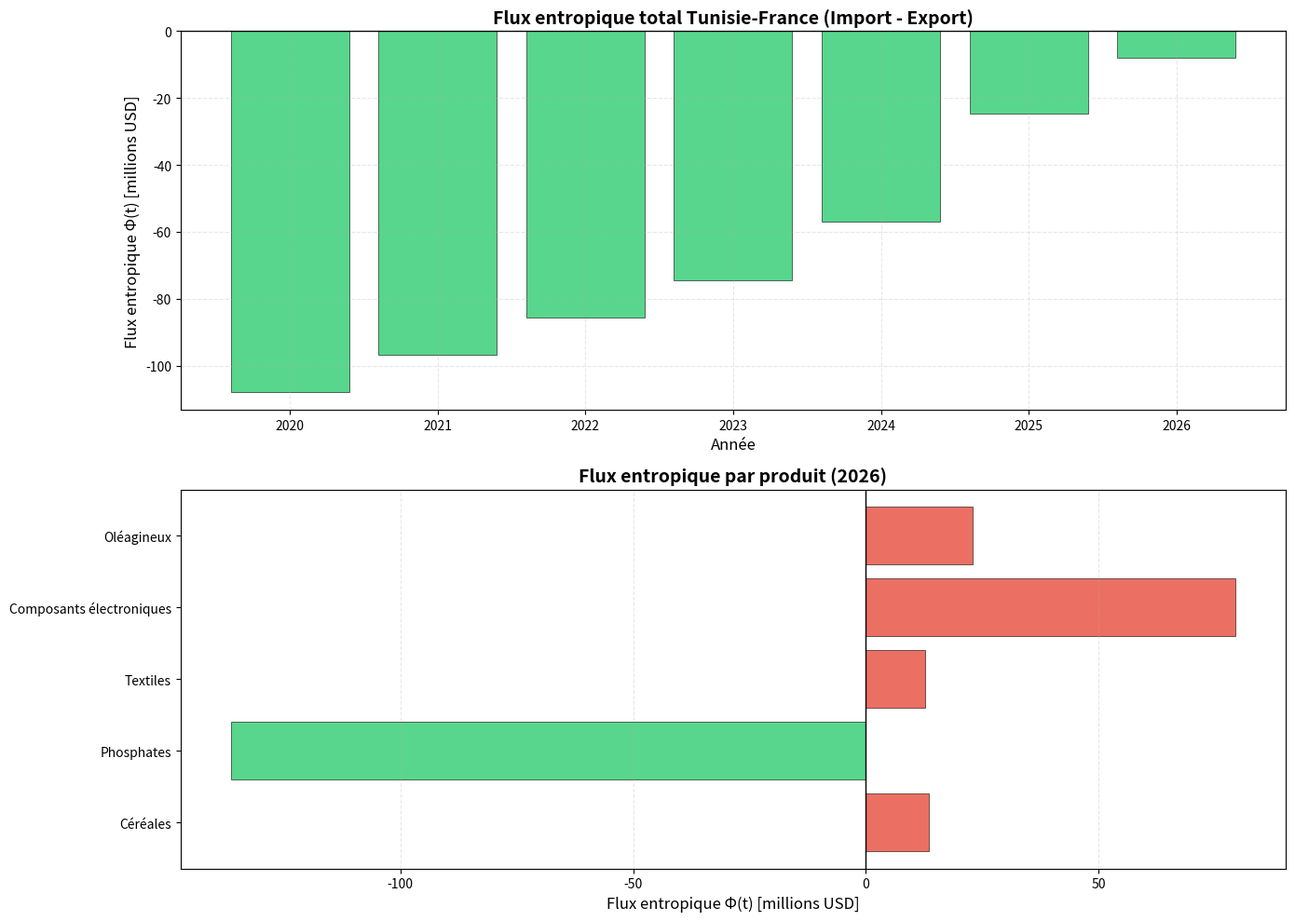

Reproduce this figure in Python.
"""
================================================================================
Option 1 : Tableau de bord « flux entropique »
Système CBU-X — Thermodynamique économique
Auteur : Marc Daghar
================================================================================
"""
import numpy as np
import pandas as pd
import matplotlib.pyplot as plt
import seaborn as sns
from datetime import datetime
import os

# Configuration globale
np.random.seed(42)
ANNEE_DEBUT = 2020
ANNEE_FIN = 2026
PRODUITS = ['Céréales', 'Phosphates', 'Textiles', 'Composants électroniques', 'Oléagineux']

# =============================================================================
# SECTION 1 : Génération des données synthétiques
# =============================================================================

def generer_donnees_commerce():
    """
    Génère des données synthétiques d'import/export Tunisie-France
    avec des tendances réalistes et bruit gaussien.

    Returns:
        pd.DataFrame: Données commerciales synthétiques
    """
    annees = list(range(ANNEE_DEBUT, ANNEE_FIN + 1))
    data = []

    for annee in annees:
        for produit in PRODUITS:
            # Tendances sectorielles différenciées
            if produit == 'Phosphates':
                base_export = 120 + 8 * (annee - ANNEE_DEBUT)
                base_import = 20 + 2 * (annee - ANNEE_DEBUT)
            elif produit == 'Céréales':
                if annee <= 2024:
                    base_export = 80 - 3 * (annee - ANNEE_DEBUT)
                else:
                    base_export = 80 - 3 * 4 - 10 * (annee - 2024)
                base_import = 30 + 5 * (annee - ANNEE_DEBUT)
            elif produit == 'Textiles':
                base_export = 60 - 2 * (annee - ANNEE_DEBUT)
                base_import = 40 + 3 * (annee - ANNEE_DEBUT)
            elif produit == 'Composants électroniques':
                base_export = 30 + 6 * (annee - ANNEE_DEBUT)
                base_import = 80 + 10 * (annee - ANNEE_DEBUT)
            else:  # Oléagineux
                base_export = 50 - 1 * (annee - ANNEE_DEBUT)
                base_import = 60 + 2 * (annee - ANNEE_DEBUT)

            # Bruit gaussien
            export = max(0, base_export + np.random.normal(0, 5))
            import_ = max(0, base_import + np.random.normal(0, 5))

            data.append({
                'annee': annee,
                'produit': produit,
                'export_tunisie_france_millions_usd': round(export, 2),
                'import_tunisie_france_millions_usd': round(import_, 2)
            })

    return pd.DataFrame(data)

# =============================================================================
# SECTION 2 : Calcul du flux entropique
# =============================================================================

def calculer_flux_entropique(df):
    """
    Calcule le flux entropique Φ(t) = Import - Export

    Args:
        df: DataFrame avec colonnes import/export

    Returns:
        pd.DataFrame: DataFrame enrichi avec flux entropique
    """
    df = df.copy()
    df['flux_entropique_millions_usd'] = (
        df['import_tunisie_france_millions_usd'] - 
        df['export_tunisie_france_millions_usd']
    )
    return df

# =============================================================================
# SECTION 3 : Indicateur de bifurcation Λ
# =============================================================================

def calculer_lambda(df, r=0.05, E_dot_low=1000):
    """
    Calcule le paramètre de bifurcation Λ(t) = D(t) * r / Ẽ_low

    Args:
        df: DataFrame avec flux entropique
        r: Taux d'intérêt implicite (défaut 5%)
        E_dot_low: Taux de production d'énergie utile (défaut 1000)

    Returns:
        dict: Valeurs de D(t), Λ(t), et statut de stabilité
    """
    flux_annuel = df.groupby('annee')['flux_entropique_millions_usd'].sum()
    dette_cumulative = flux_annuel.cumsum()
    lambda_values = (dette_cumulative * r) / E_dot_low

    # Seuil critique empirique
    lambda_c = 0.5

    return {
        'dette': dette_cumulative.to_dict(),
        'lambda': lambda_values.to_dict(),
        'lambda_c': lambda_c,
        'stable': {annee: (lam < lambda_c) for annee, lam in lambda_values.items()}
    }

# =============================================================================
# SECTION 4 : Visualisation
# =============================================================================

def generer_graphique(df, output_dir='.'):
    """
    Génère les graphiques des flux entropiques

    Args:
        df: DataFrame avec flux entropique
        output_dir: Répertoire de sortie
    """
    fig, (ax1, ax2) = plt.subplots(2, 1, figsize=(14, 10))

    # Graphique 1 : Flux total par année
    flux_annuel = df.groupby('annee')['flux_entropique_millions_usd'].sum().reset_index()
    colors = ['#2ecc71' if x < 0 else '#e74c3c' for x in flux_annuel['flux_entropique_millions_usd']]

    ax1.bar(flux_annuel['annee'], flux_annuel['flux_entropique_millions_usd'], 
            color=colors, alpha=0.8, edgecolor='black', linewidth=0.5)
    ax1.axhline(y=0, color='black', linestyle='-', linewidth=1)
    ax1.set_xlabel('Année', fontsize=12)
    ax1.set_ylabel('Flux entropique Φ(t) [millions USD]', fontsize=12)
    ax1.set_title('Flux entropique total Tunisie-France (Import - Export)', fontsize=14, fontweight='bold')
    ax1.grid(True, alpha=0.3, linestyle='--')
    ax1.set_xticks(flux_annuel['annee'])

    # Graphique 2 : Par produit (dernière année)
    df_2026 = df[df['annee'] == ANNEE_FIN]
    produits = df_2026['produit']
    flux_produit = df_2026['flux_entropique_millions_usd']
    colors2 = ['#2ecc71' if x < 0 else '#e74c3c' for x in flux_produit]

    ax2.barh(produits, flux_produit, color=colors2, alpha=0.8, edgecolor='black', linewidth=0.5)
    ax2.axvline(x=0, color='black', linestyle='-', linewidth=1)
    ax2.set_xlabel('Flux entropique Φ(t) [millions USD]', fontsize=12)
    ax2.set_title(f'Flux entropique par produit ({ANNEE_FIN})', fontsize=14, fontweight='bold')
    ax2.grid(True, alpha=0.3, linestyle='--', axis='x')

    plt.tight_layout()
    plt.savefig(f'{output_dir}/flux_entropique.png', dpi=300, bbox_inches='tight')
    plt.show()
    return fig

# =============================================================================
# SECTION 5 : Rapport Markdown
# =============================================================================

def generer_rapport(df, lambda_data, output_dir='.'):
    """
    Génère un rapport d'analyse complet en Markdown

    Args:
        df: DataFrame avec flux entropique
        lambda_data: Données du paramètre Λ
        output_dir: Répertoire de sortie
    """
    flux_total = df['flux_entropique_millions_usd'].sum()
    tendance = "détérioration" if flux_total > 0 else "amélioration"

    rapport = f"""# Analyse du flux entropique Tunisie-France ({ANNEE_DEBUT}-{ANNEE_FIN})

## Résumé exécutif
Le flux entropique total sur la période {ANNEE_DEBUT}-{ANNEE_FIN} s'élève à **{flux_total:.2f} millions USD**.
Cette valeur indique une **{tendance}** : la Tunisie est **{'importatrice nette' if flux_total > 0 else 'exportatrice nette'}** de valeur vis-à-vis de la France.

## Indicateur de bifurcation Λ(t)

| Année | Dette D(t) [M$] | Λ(t) | Statut |
|-------|-----------------|------|--------|
"""

    for annee in sorted(lambda_data['lambda'].keys()):
        dette = lambda_data['dette'][annee]
        lam = lambda_data['lambda'][annee]
        statut = "✅ Stable" if lambda_data['stable'][annee] else "⚠️ Critique"
        rapport += f"| {annee} | {dette:.2f} | {lam:.4f} | {statut} |\n"

    rapport += f"""
\n**Seuil critique** : Λ_c = {lambda_data['lambda_c']}

## Tendances par produit ({ANNEE_FIN})
"""

    df_2026 = df[df['annee'] == ANNEE_FIN]
    for _, row in df_2026.iterrows():
        statut = "déficitaire" if row['flux_entropique_millions_usd'] > 0 else "excédentaire"
        rapport += f"\n- **{row['produit']}** : {statut} de {abs(row['flux_entropique_millions_usd']):.2f} M$ USD."

    rapport += """

## Leviers de réduction proposés
1. **Transformation locale des phosphates** : Développer une industrie de transformation (engrais, acide phosphorique) pour capter la valeur ajoutée au lieu d'exporter le minerai brut.
2. **Circuits courts agricoles** : Réduire les importations céréalières via l'agriculture régénérative (permaculture) et la souveraineté alimentaire.
3. **Intégration monétaire régionale** : Utiliser le CBU-X (panier RUB+UAH+GEL+TRY) pour réduire les coûts de transaction et les fluctuations de change.

## Formulation mathématique

```
Φ(t) = Σ_p (M_{p,t} - X_{p,t})          [Flux entropique]
D(t) = ∫_0^t Φ(τ) dτ                      [Dette cumulative]
Λ(t) = D(t) · r / Ẽ_low                   [Paramètre de bifurcation]
```

---
*Généré par le système CBU-X — Sadaqa-BRI Framework*
"""

    with open(f'{output_dir}/README_option1.md', 'w', encoding='utf-8') as f:
        f.write(rapport)

    return rapport

# =============================================================================
# SECTION 6 : Point d'entrée principal
# =============================================================================

def main():
    """Exécution complète de l'Option 1"""
    print("=" * 60)
    print("🔄 OPTION 1 : FLUX ENTROPIQUE (Thermodynamique économique)")
    print("=" * 60)

    print("\n📊 Génération des données commerciales synthétiques...")
    df = generer_donnees_commerce()

    print("🔥 Calcul du flux entropique Φ(t)...")
    df = calculer_flux_entropique(df)

    print("📈 Calcul du paramètre de bifurcation Λ(t)...")
    lambda_data = calculer_lambda(df)

    print("💾 Sauvegarde du CSV...")
    df.to_csv('donnees_commerce_synthetiques.csv', index=False)

    print("📉 Génération des graphiques...")
    generer_graphique(df)

    print("📝 Génération du rapport...")
    generer_rapport(df, lambda_data)

    print("\n" + "=" * 60)
    print("✅ OPTION 1 TERMINÉE AVEC SUCCÈS !")
    print("=" * 60)
    print("📁 Fichiers générés :")
    print("   • donnees_commerce_synthetiques.csv")
    print("   • flux_entropique.png")
    print("   • README_option1.md")

if __name__ == "__main__":
    main()
